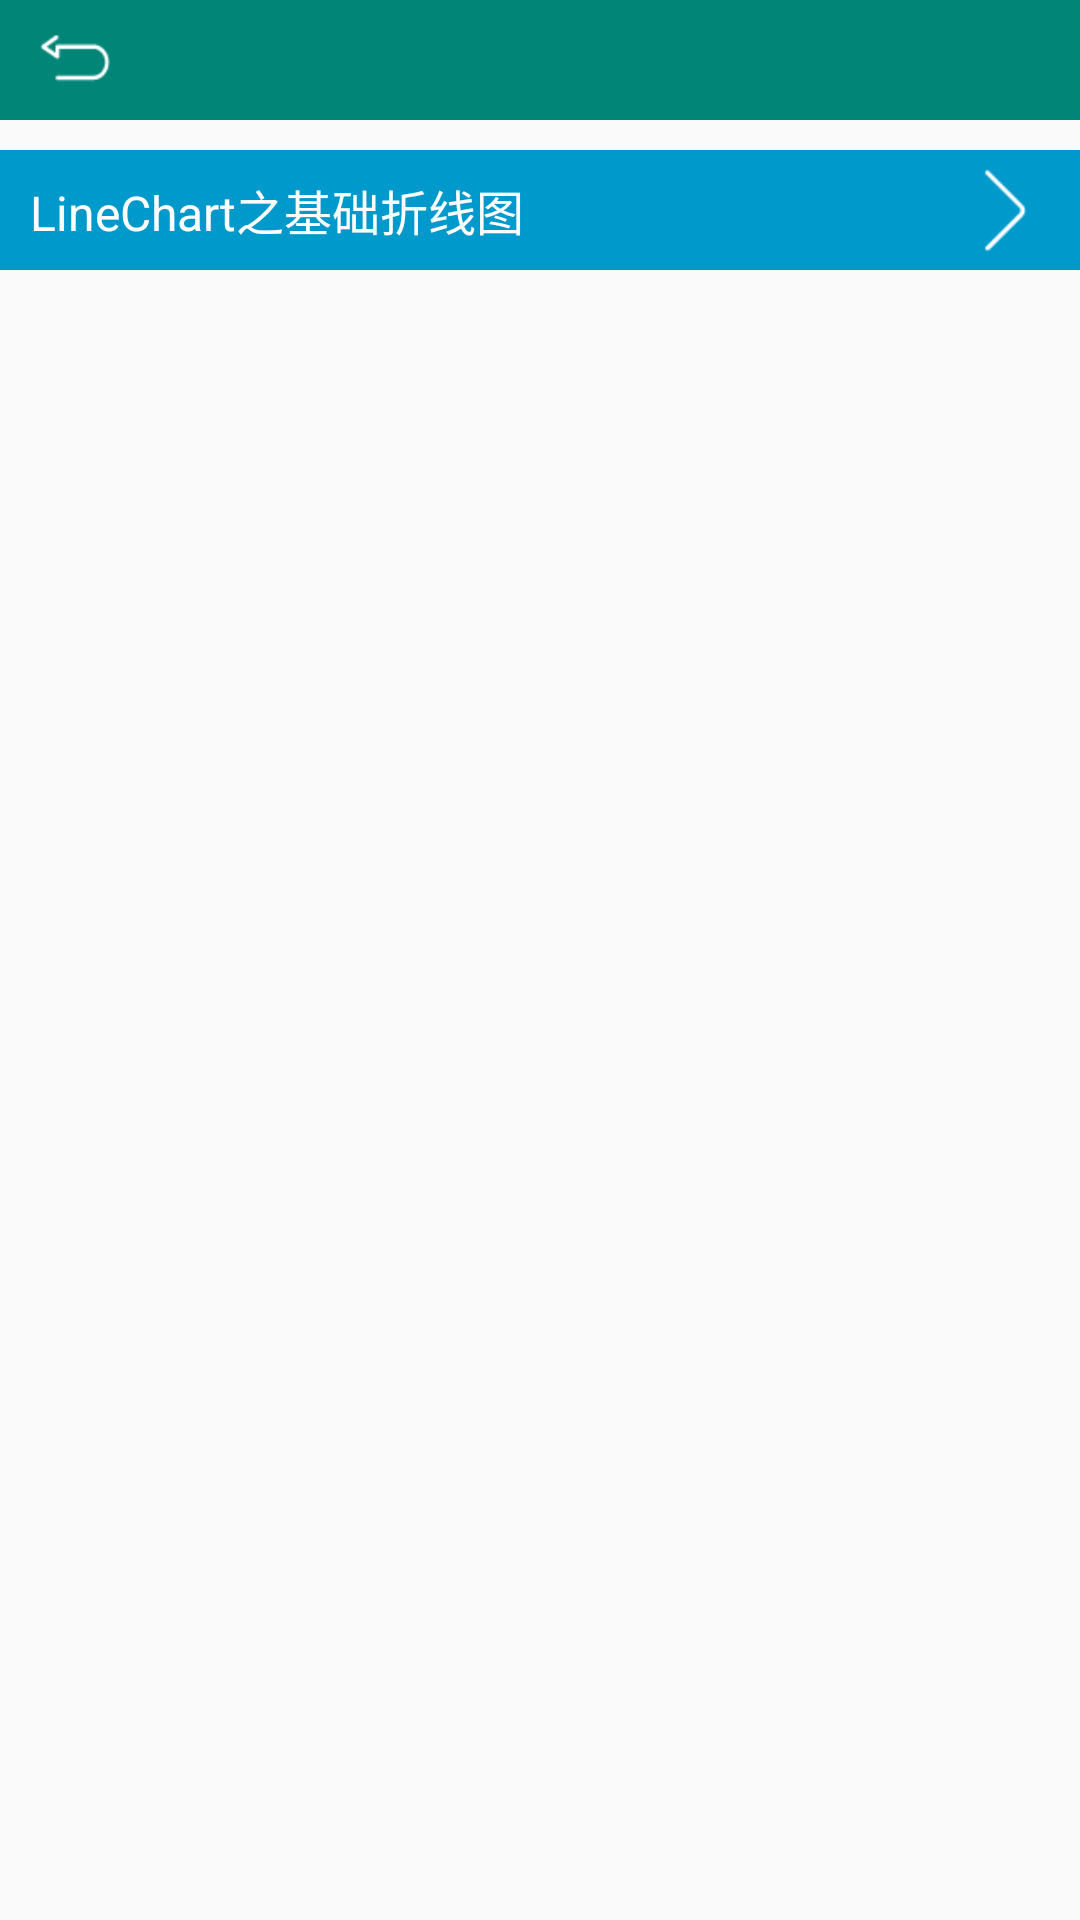

Write the Android layout XML for this screen, with the resource values it uses.
<!-- AndroidManifest.xml: application theme AppTheme -->
<!-- res/layout/activity_android_line_chart.xml -->
<?xml version="1.0" encoding="utf-8"?>
<RelativeLayout xmlns:android="http://schemas.android.com/apk/res/android"
    xmlns:app="http://schemas.android.com/apk/res-auto"
    xmlns:tools="http://schemas.android.com/tools"
    android:layout_width="match_parent"
    android:layout_height="match_parent"
    android:orientation="vertical"
    tools:context=".activity.AndroidLineChartActivity">
    
    <include
        android:id="@+id/re_bar"
        layout="@layout/action_bar"/>
    
    <RelativeLayout
        android:layout_below="@+id/re_bar"
        android:background="@android:color/holo_blue_dark"
        android:layout_marginTop="10dp"
        android:id="@+id/re_lineChart"
        android:layout_width="match_parent"
        android:layout_height="40dp"
        android:onClick="onLineChartBaseClick">

        <TextView
            android:layout_marginLeft="10dp"
            android:layout_alignParentLeft="true"
            android:layout_width="wrap_content"
            android:layout_height="wrap_content"
            android:text="LineChart之基础折线图"
            android:textColor="@android:color/white"
            android:layout_centerVertical="true"
            android:textSize="16dp"/>
        <ImageView
            android:layout_centerVertical="true"
            android:layout_width="30dp"
            android:layout_height="30dp"
            android:layout_alignParentRight="true"
            android:layout_marginRight="10dp"
            android:background="@mipmap/next"/>

    </RelativeLayout>

</RelativeLayout>
<!-- res/layout/action_bar.xml (included above) -->
<?xml version="1.0" encoding="utf-8"?>
<RelativeLayout xmlns:android="http://schemas.android.com/apk/res/android"
    android:layout_width="match_parent"
    android:layout_height="40dp"
    android:background="@color/colorPrimary">

    <ImageView
        android:id="@+id/nav_back"
        android:layout_width="30dp"
        android:layout_height="30dp"
        android:layout_alignParentLeft="true"
        android:layout_centerVertical="true"
        android:layout_marginLeft="10dp"
        android:src="@mipmap/back" />

    <TextView
        android:id="@+id/nav_title"
        android:layout_width="wrap_content"
        android:layout_height="wrap_content"
        android:layout_centerInParent="true"
        android:layout_centerVertical="true"
        android:textColor="@android:color/white"
        android:textSize="18dp" />
</RelativeLayout>
<!-- resources referenced by this layout -->
<resources>
  <color name="colorPrimary">#008577</color>
  <!-- mipmap back: png bitmap (mipmap-mdpi, 684 bytes) -->
  <!-- mipmap next: png bitmap (mipmap-mdpi, 434 bytes) -->
  <style name="AppTheme" parent="Theme.AppCompat.Light.DarkActionBar">
                  
                 
          <item name="colorPrimary">@color/colorPrimary</item>
                 
          <item name="colorPrimaryDark">@color/colorPrimaryDark</item>
                 
          <item name="colorAccent">@color/colorAccent</item>
                 
          <item name="android:windowActionBar">false</item>
                 
          <item name="android:windowNoTitle">true</item>
             
      </style>
  <color name="colorPrimaryDark">#00574B</color>
  <color name="colorAccent">#D81B60</color>
</resources>
